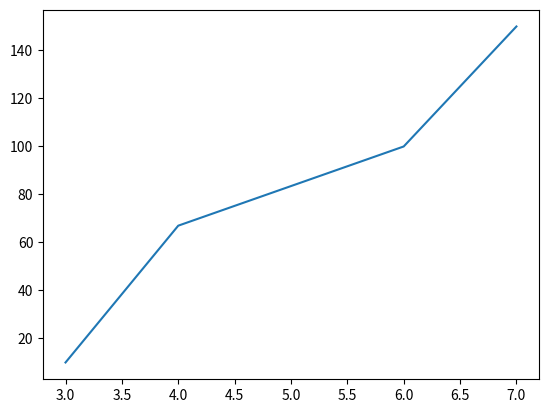

The script that saved this image:
#!/usr/bin/env python
# coding: utf-8

# In[1]:


import numpy as np


# In[3]:


import matplotlib.pyplot as plt

# In[6]:


student = np.array([3,4,6,7])
age = np.array([10,67, 100, 150])
plt.plot(student, age)
plt. show()


# In[ ]:




